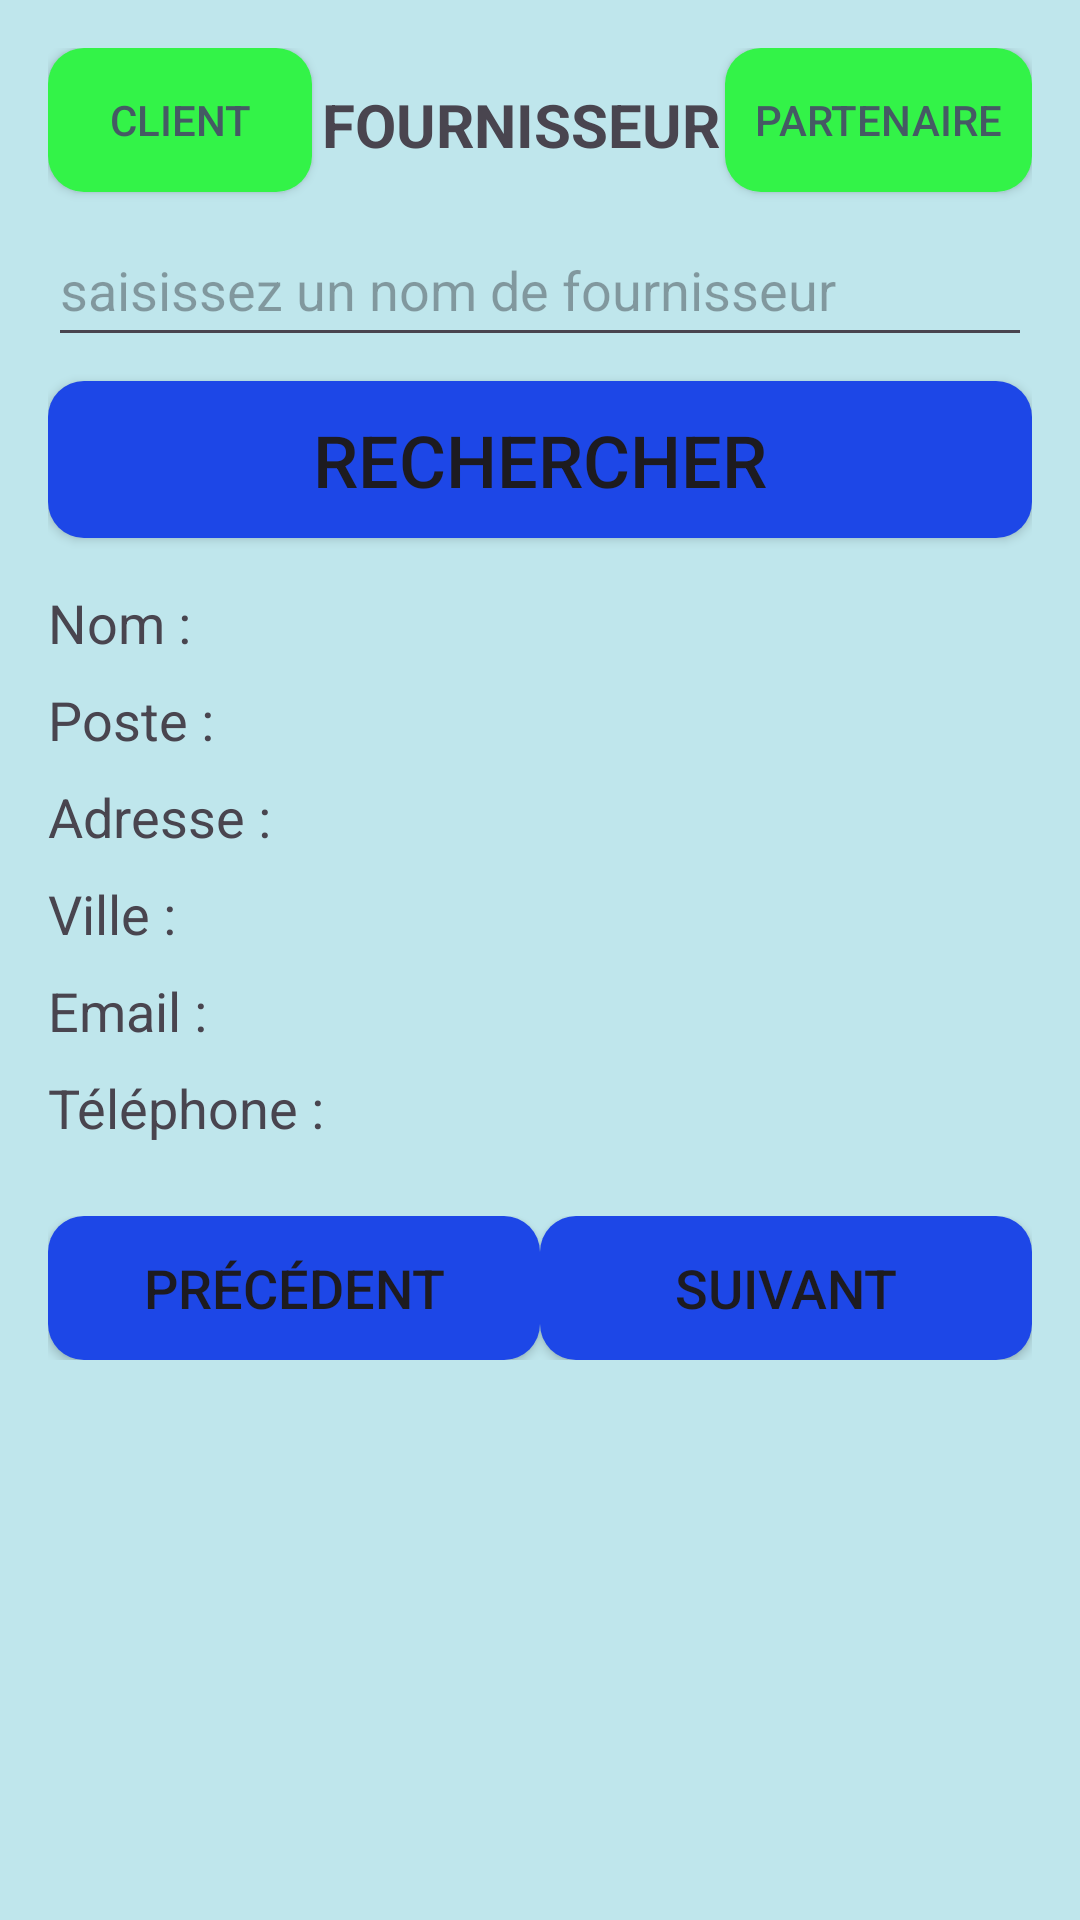

This screen was rendered from an Android layout file. Write that file and the resources it references.
<!-- AndroidManifest.xml: application theme Theme.OdooAndroid -->
<!-- res/layout/search_fournisseur.xml -->
<?xml version="1.0" encoding="utf-8"?>
<androidx.constraintlayout.widget.ConstraintLayout xmlns:android="http://schemas.android.com/apk/res/android"
    xmlns:app="http://schemas.android.com/apk/res-auto"
    xmlns:tools="http://schemas.android.com/tools"
    android:id="@+id/main"
    android:layout_width="match_parent"
    android:layout_height="match_parent"
    android:background="@color/background_color"
    android:padding="16dp"
    tools:context=".search_fournisseur">

    

    
    <Button
        android:id="@+id/left_button"
        android:layout_width="wrap_content"
        android:layout_height="wrap_content"
        android:background="@drawable/rounded_button"
        android:text="Client"
        android:textColor="#455A64"
        app:layout_constraintEnd_toStartOf="@+id/title"
        app:layout_constraintHorizontal_bias="0.0"
        app:layout_constraintStart_toStartOf="parent"
        app:layout_constraintTop_toTopOf="parent" />

    

    <Button
        android:id="@+id/right_button"
        android:layout_width="wrap_content"
        android:layout_height="wrap_content"
        android:background="@drawable/rounded_button"
        android:text="Partenaire"
        android:textColor="#455A64"
        app:layout_constraintEnd_toEndOf="parent"
        app:layout_constraintHorizontal_bias="1.0"
        app:layout_constraintStart_toEndOf="@+id/title"
        app:layout_constraintTop_toTopOf="parent" />

    <TextView
        android:id="@+id/title"
        android:layout_width="wrap_content"
        android:layout_height="wrap_content"
        android:layout_marginTop="12dp"
        android:text=" FOURNISSEUR"
        android:textSize="20sp"
        android:textStyle="bold"
        app:layout_constraintEnd_toEndOf="parent"
        app:layout_constraintHorizontal_bias="0.453"
        app:layout_constraintStart_toStartOf="parent"
        app:layout_constraintTop_toTopOf="parent" />

    <LinearLayout
        android:layout_width="match_parent"
        android:layout_height="0dp"
        android:layout_marginTop="16dp"
        android:background="@color/background_color"
        android:orientation="vertical"
        app:layout_constraintTop_toBottomOf="@id/title"
        app:layout_constraintBottom_toBottomOf="parent"
        app:layout_constraintStart_toStartOf="parent"
        app:layout_constraintEnd_toEndOf="parent">

        <EditText
            android:id="@+id/rech"
            android:layout_width="match_parent"
            android:layout_height="wrap_content"
            android:layout_marginBottom="8dp"
            android:autofillHints=""
            android:ems="10"
            android:hint="saisissez un nom de fournisseur"
            android:inputType="text"
            android:minHeight="48dp" />

        <Button
            android:id="@+id/button"
            android:layout_width="match_parent"
            android:layout_height="wrap_content"
            android:background="@drawable/rounded_button2"
            android:text="@string/rechercher"
            android:textSize="24sp"
            android:layout_marginBottom="16dp" />

        
        <LinearLayout
            android:layout_width="match_parent"
            android:layout_height="wrap_content"
            android:orientation="vertical">

            
            <LinearLayout
                android:layout_width="match_parent"
                android:layout_height="wrap_content"
                android:orientation="horizontal"
                android:layout_marginBottom="8dp">
                <TextView
                    android:id="@+id/label_name"
                    android:layout_width="wrap_content"
                    android:layout_height="wrap_content"
                    android:text="@string/nom"
                    android:textSize="18sp"
                    android:layout_marginEnd="8dp" />
                <TextView
                    android:id="@+id/name"
                    android:layout_width="wrap_content"
                    android:layout_height="wrap_content"
                    android:text=""
                    android:textSize="18sp" />
            </LinearLayout>

            
            <LinearLayout
                android:layout_width="match_parent"
                android:layout_height="wrap_content"
                android:orientation="horizontal"
                android:layout_marginBottom="8dp">
                <TextView
                    android:id="@+id/label_function"
                    android:layout_width="wrap_content"
                    android:layout_height="wrap_content"
                    android:text="@string/poste"
                    android:textSize="18sp"
                    android:layout_marginEnd="8dp" />
                <TextView
                    android:id="@+id/function"
                    android:layout_width="wrap_content"
                    android:layout_height="wrap_content"
                    android:text=""
                    android:textSize="18sp"/>
            </LinearLayout>

            
            <LinearLayout
                android:layout_width="match_parent"
                android:layout_height="wrap_content"
                android:orientation="horizontal"
                android:layout_marginBottom="8dp">
                <TextView
                    android:id="@+id/label_street"
                    android:layout_width="wrap_content"
                    android:layout_height="wrap_content"
                    android:text="@string/adresse"
                    android:textSize="18sp"
                    android:layout_marginEnd="8dp" />
                <TextView
                    android:id="@+id/street"
                    android:layout_width="wrap_content"
                    android:layout_height="wrap_content"
                    android:text=""
                    android:textSize="18sp"/>
            </LinearLayout>

            
            <LinearLayout
                android:layout_width="match_parent"
                android:layout_height="wrap_content"
                android:orientation="horizontal"
                android:layout_marginBottom="8dp">
                <TextView
                    android:id="@+id/label_city"
                    android:layout_width="wrap_content"
                    android:layout_height="wrap_content"
                    android:text="@string/ville"
                    android:textSize="18sp"
                    android:layout_marginEnd="8dp" />
                <TextView
                    android:id="@+id/city"
                    android:layout_width="wrap_content"
                    android:layout_height="wrap_content"
                    android:text=""
                    android:textSize="18sp"/>
            </LinearLayout>

            
            <LinearLayout
                android:layout_width="match_parent"
                android:layout_height="wrap_content"
                android:orientation="horizontal"
                android:layout_marginBottom="8dp">
                <TextView
                    android:id="@+id/label_email"
                    android:layout_width="wrap_content"
                    android:layout_height="wrap_content"
                    android:text="@string/email"
                    android:textSize="18sp"
                    android:layout_marginEnd="8dp" />
                <TextView
                    android:id="@+id/email"
                    android:layout_width="wrap_content"
                    android:layout_height="wrap_content"
                    android:text=""
                    android:textSize="18sp"/>
            </LinearLayout>

            
            <LinearLayout
                android:layout_width="match_parent"
                android:layout_height="wrap_content"
                android:orientation="horizontal"
                android:layout_marginBottom="8dp">
                <TextView
                    android:id="@+id/label_phone"
                    android:layout_width="wrap_content"
                    android:layout_height="wrap_content"
                    android:text="@string/t_l_phone"
                    android:textSize="18sp"
                    android:layout_marginEnd="8dp" />
                <TextView
                    android:id="@+id/phone"
                    android:layout_width="wrap_content"
                    android:layout_height="wrap_content"
                    android:text=""
                    android:textSize="18sp"/>
            </LinearLayout>

        </LinearLayout>

        
        <LinearLayout
            android:layout_width="match_parent"
            android:layout_height="wrap_content"
            android:orientation="horizontal"
            android:layout_marginTop="16dp">
            <Button
                android:id="@+id/button2"
                android:layout_width="0dp"
                android:layout_height="wrap_content"
                android:layout_weight="1"
                android:background="@drawable/rounded_button2"
                android:text="@string/pr_c_dent"
                android:textSize="18sp"/>
            <Button
                android:id="@+id/button3"
                android:layout_width="0dp"
                android:layout_height="wrap_content"
                android:layout_weight="1"
                android:background="@drawable/rounded_button2"
                android:text="@string/suivant"
                android:textSize="18sp"/>
        </LinearLayout>

    </LinearLayout>

</androidx.constraintlayout.widget.ConstraintLayout>
<!-- resources referenced by this layout -->
<resources>
  <color name="background_color">#BFE6EC</color>
  <!-- drawable rounded_button (drawable) -->
  <?xml version="1.0" encoding="utf-8"?>
  <shape xmlns:android="http://schemas.android.com/apk/res/android">
      <solid android:color="@color/green" /> 
      <corners android:radius="12dp" /> 
      <padding android:left="10dp" android:top="10dp" android:right="10dp" android:bottom="10dp" /> 
  </shape>
  <!-- drawable rounded_button2 (drawable) -->
  <?xml version="1.0" encoding="utf-8"?>
  <shape xmlns:android="http://schemas.android.com/apk/res/android">
      <solid android:color="@color/blue" /> 
      <corners android:radius="12dp" /> 
      <padding android:left="10dp" android:top="10dp" android:right="10dp" android:bottom="10dp" /> 
  </shape>
  <string name="adresse">Adresse :</string>
  <string name="email">Email :</string>
  <string name="nom">Nom :</string>
  <string name="poste">Poste :</string>
  <string name="pr_c_dent">Précédent</string>
  <string name="rechercher">Rechercher</string>
  <string name="suivant">Suivant</string>
  <string name="t_l_phone">Téléphone :</string>
  <string name="ville">Ville :</string>
  <style name="Theme.OdooAndroid" parent="Base.Theme.OdooAndroid" />
  <color name="green">#33F348</color>
  <color name="blue">#1D47E7</color>
  <style name="Base.Theme.OdooAndroid" parent="Theme.Material3.DayNight.NoActionBar">
          
          
      </style>
</resources>
